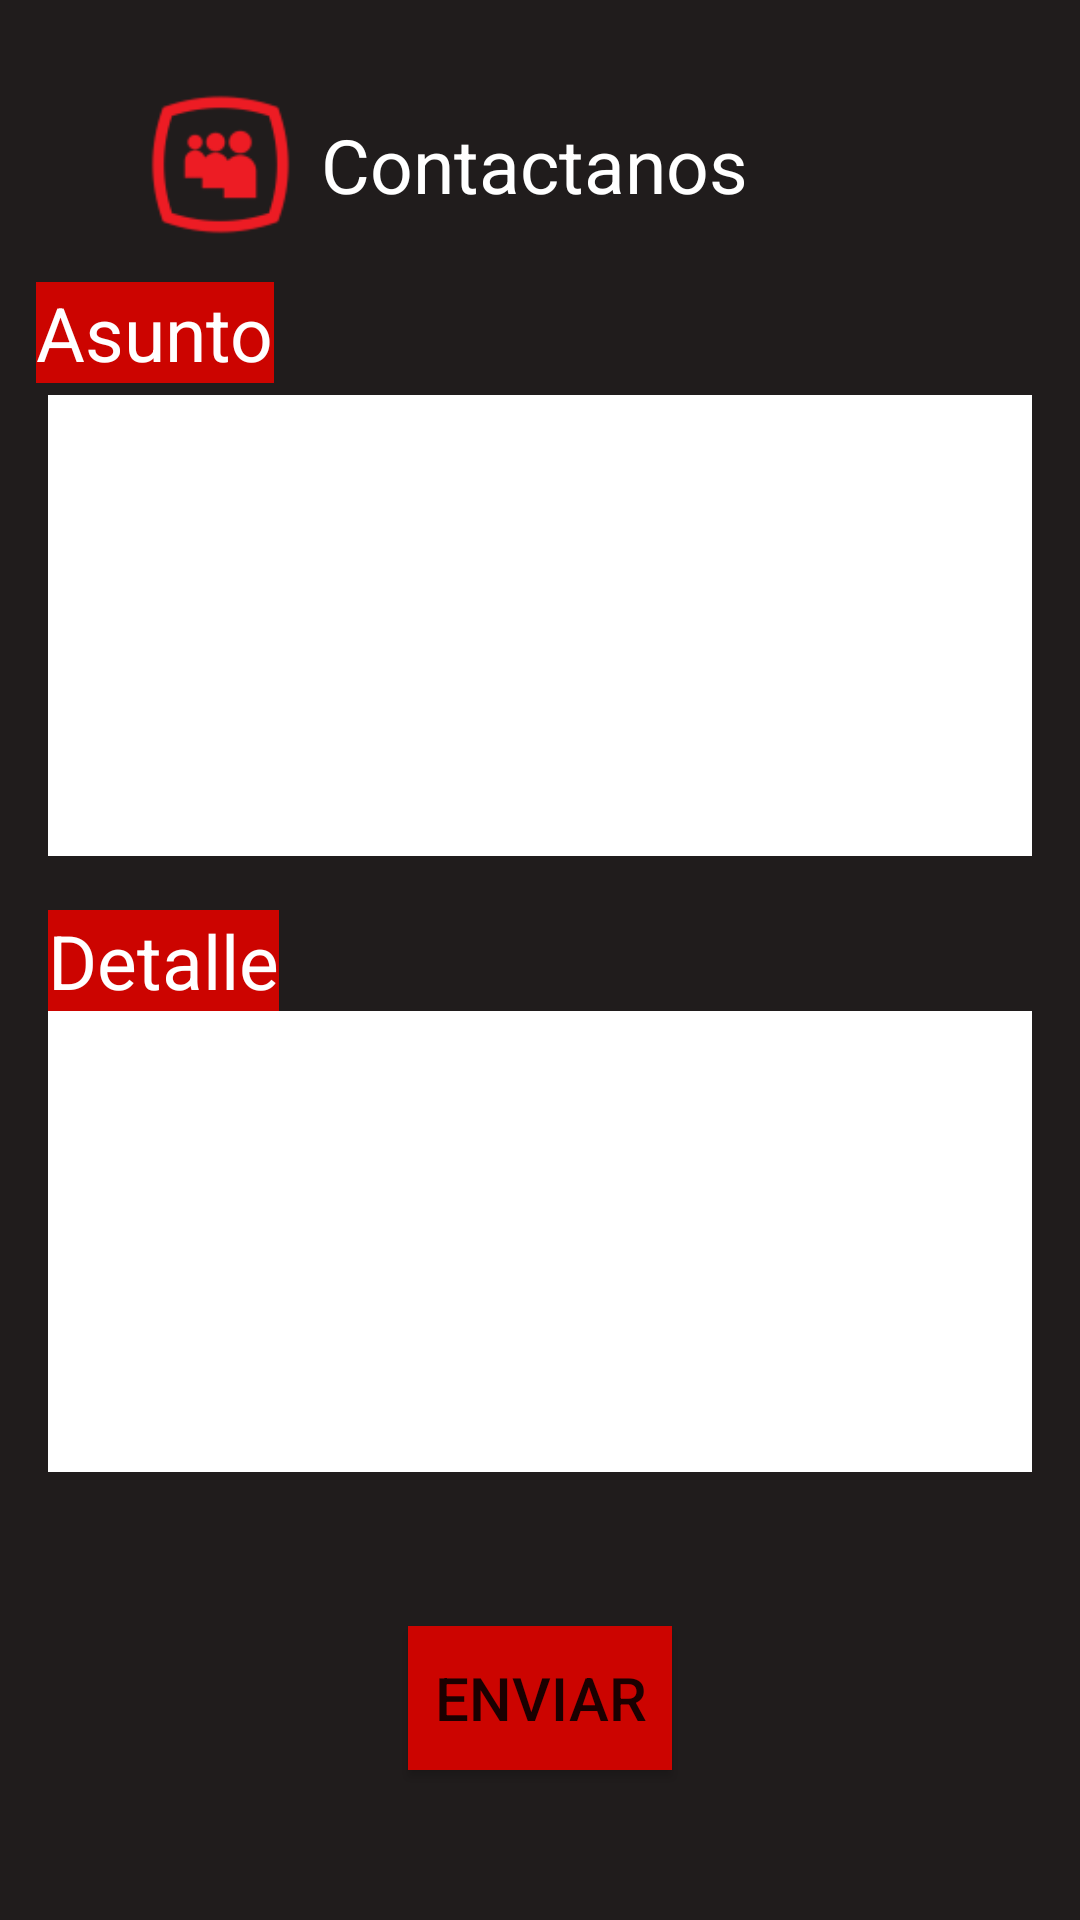

Here is an Android app screen rendered from its layout file. Give the layout XML and the strings, colors and styles it references.
<!-- AndroidManifest.xml: application theme Theme.ProyectoBase -->
<!-- res/layout/activity_contactanos2.xml -->
<?xml version="1.0" encoding="utf-8"?>
<androidx.constraintlayout.widget.ConstraintLayout xmlns:android="http://schemas.android.com/apk/res/android"
    xmlns:app="http://schemas.android.com/apk/res-auto"
    xmlns:tools="http://schemas.android.com/tools"
    android:layout_width="match_parent"
    android:layout_height="match_parent"
    android:background="#201C1C"
    tools:context=".ContactanosActivity">

    <EditText
        android:id="@+id/detalle2"
        android:layout_width="0dp"
        android:layout_height="wrap_content"
        android:layout_marginStart="16dp"
        android:layout_marginEnd="16dp"
        android:background="#FFFFFF"
        android:ems="10"
        android:inputType="text"
        android:padding="60dp"
        android:paddingStart="5dp"
        android:paddingLeft="5dp"
        android:paddingTop="5dp"
        android:paddingEnd="5dp"
        android:textSize="25sp"
        app:layout_constraintBottom_toTopOf="@+id/buttonEnviar"
        app:layout_constraintEnd_toEndOf="parent"
        app:layout_constraintHorizontal_bias="0.0"
        app:layout_constraintStart_toStartOf="parent"
        app:layout_constraintTop_toBottomOf="@+id/asunto3" />

    <TextView
        android:id="@+id/textView14"
        android:layout_width="wrap_content"
        android:layout_height="wrap_content"
        android:layout_marginStart="16dp"
        android:background="#CC0400"
        android:text="Detalle"
        android:textColor="#FFFFFF"
        android:textSize="25sp"
        app:layout_constraintBottom_toTopOf="@+id/detalle2"
        app:layout_constraintStart_toStartOf="parent" />

    <TextView
        android:id="@+id/textView13"
        android:layout_width="wrap_content"
        android:layout_height="wrap_content"
        android:layout_marginStart="12dp"
        android:layout_marginBottom="4dp"
        android:background="#CC0400"
        android:text="Asunto"
        android:textColor="#FFFFFF"
        android:textSize="25sp"
        app:layout_constraintBottom_toTopOf="@+id/asunto3"
        app:layout_constraintStart_toStartOf="parent" />

    <EditText
        android:id="@+id/asunto3"
        android:layout_width="0dp"
        android:layout_height="wrap_content"
        android:layout_marginStart="16dp"
        android:layout_marginTop="50dp"
        android:layout_marginEnd="16dp"
        android:background="#FFFFFF"
        android:ems="10"
        android:inputType="text"
        android:padding="60dp"
        android:paddingStart="5dp"
        android:paddingLeft="5dp"
        android:paddingTop="5dp"
        android:paddingEnd="5dp"
        android:textSize="25sp"
        app:layout_constraintEnd_toEndOf="parent"
        app:layout_constraintStart_toStartOf="parent"
        app:layout_constraintTop_toBottomOf="@+id/txtContacto3"
        app:layout_constraintVertical_chainStyle="packed" />

    <TextView
        android:id="@+id/txtContacto3"
        android:layout_width="wrap_content"
        android:layout_height="wrap_content"
        android:layout_marginStart="168dp"
        android:layout_marginTop="28dp"
        android:layout_marginEnd="164dp"
        android:padding="10dp"
        android:text="Contactanos"
        android:textColor="#FFFFFF"
        android:textSize="25sp"
        app:layout_constraintEnd_toEndOf="parent"
        app:layout_constraintHorizontal_bias="0.531"
        app:layout_constraintStart_toStartOf="parent"
        app:layout_constraintTop_toTopOf="parent" />

    <Button
        android:id="@+id/buttonEnviar"
        android:layout_width="wrap_content"
        android:layout_height="wrap_content"
        android:layout_marginBottom="50dp"
        android:background="#4E3F3F"
        android:text="Enviar"
        android:textSize="20sp"
        app:backgroundTint="#CC0400"
        app:layout_constraintBottom_toBottomOf="parent"
        app:layout_constraintEnd_toEndOf="parent"
        app:layout_constraintStart_toStartOf="parent" />

    <ImageView
        android:id="@+id/imageView7"
        android:layout_width="0dp"
        android:layout_height="0dp"
        android:layout_marginStart="50dp"
        app:layout_constraintBottom_toBottomOf="@+id/txtContacto3"
        app:layout_constraintEnd_toStartOf="@+id/txtContacto3"
        app:layout_constraintStart_toStartOf="parent"
        app:layout_constraintTop_toTopOf="@+id/txtContacto3"
        app:srcCompat="@drawable/group_media" />
</androidx.constraintlayout.widget.ConstraintLayout>
<!-- resources referenced by this layout -->
<resources>
  <!-- drawable group_media: png bitmap (drawable, 3472 bytes) -->
  <style name="Theme.ProyectoBase" parent="Theme.MaterialComponents.DayNight.DarkActionBar">
          
          <item name="colorPrimary">@color/purple_500</item>
          <item name="colorPrimaryVariant">@color/purple_700</item>
          <item name="colorOnPrimary">@color/white</item>
          
          <item name="colorSecondary">@color/teal_200</item>
          <item name="colorSecondaryVariant">@color/teal_700</item>
          <item name="colorOnSecondary">@color/black</item>
          
          <item name="android:statusBarColor" tools:targetApi="l">?attr/colorPrimaryVariant</item>
          
      </style>
  <color name="purple_500">#CC0400</color>
  <color name="purple_700">#201C1C</color>
  <color name="white">#FFFFFFFF</color>
  <color name="teal_200">#CC0400</color>
  <color name="teal_700">#FF018786</color>
  <color name="black">#FF000000</color>
</resources>
